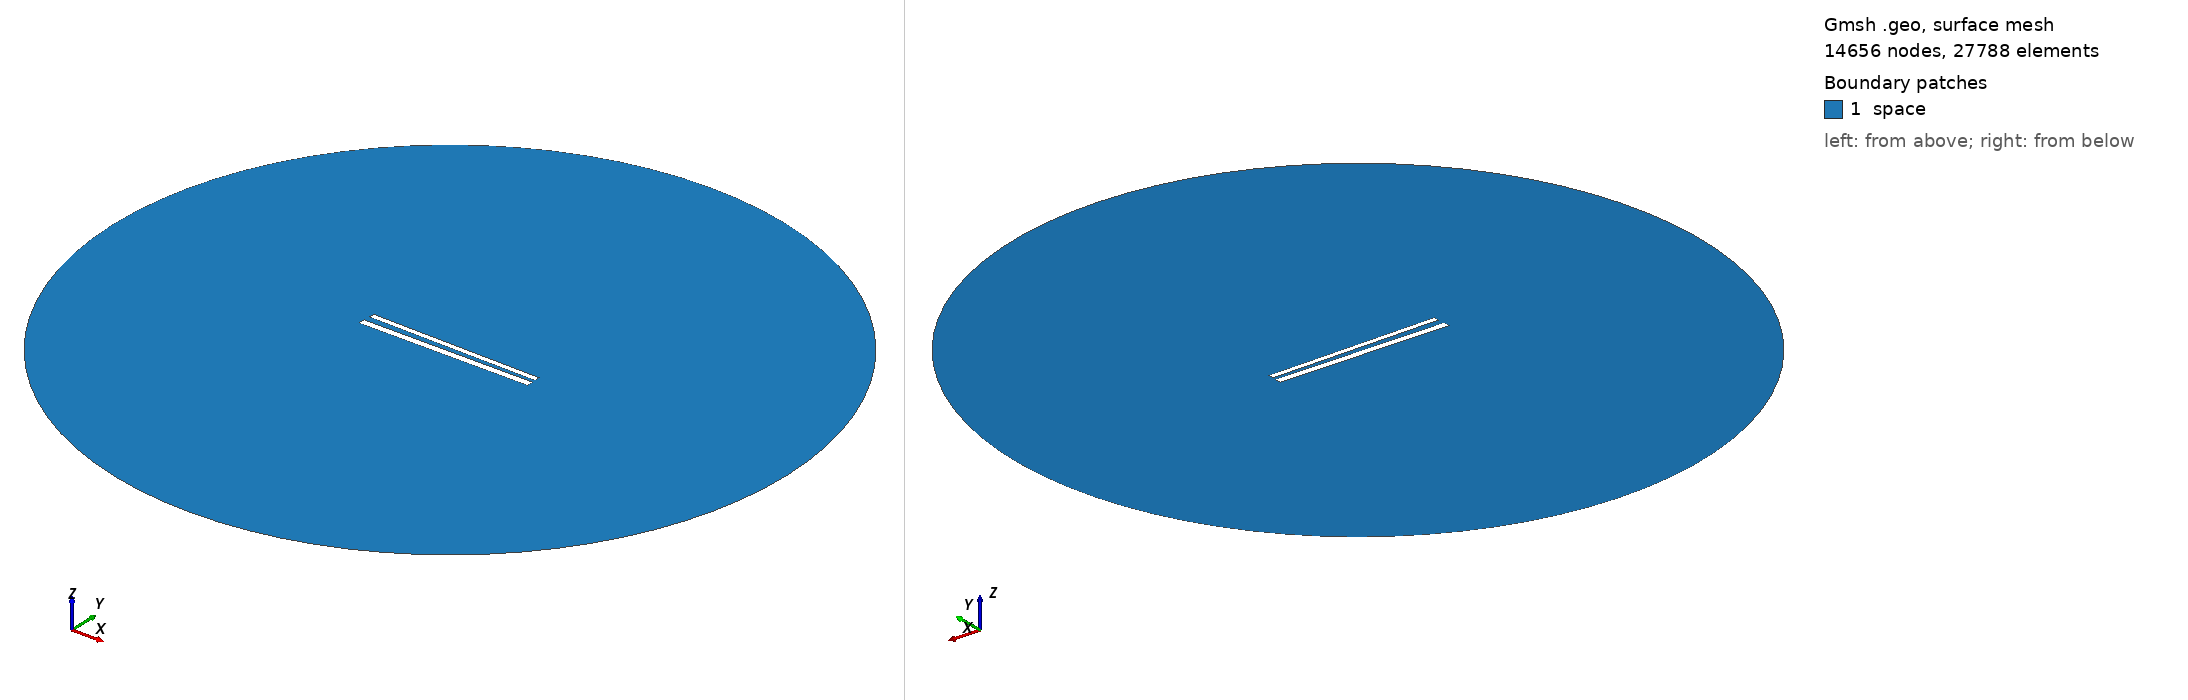

Gmsh geometry script, surface-meshed: 14656 nodes, 27788 surface elements. Boundary patches (legend numbers): 1 space. Left view from above one corner, right view from below the opposite corner. Legend entries are the model's physical surfaces. The drawing asked Gmsh for element sizes between 1% and 20% of the model's largest extent; the script's own settings can give other sizes.

=== 500.geo (drawn) ===
// Set the geometry kernel
SetFactory("OpenCASCADE");

//---------------------------------------
// Rectangles
//---------------------------------------

// Rectangle 1 (top)
Point(1) = {-49.67777777777778, 1.5722222222222222, 0, 1.0};
Point(2) = {49.67777777777778, 1.5722222222222222, 0, 1.0};
Point(3) = {49.67777777777778, 4.927777777777778, 0, 1.0};
Point(4) = {-49.67777777777778, 4.927777777777778, 0, 1.0};

Line(1) = {1, 2};
Line(2) = {2, 3};
Line(3) = {3, 4};
Line(4) = {4, 1};

Line Loop(1) = {1, 2, 3, 4};
Plane Surface(1) = {1};

Rotate { {0, 0, 1}, {0,  1.25,  0}, -0.017 } {
  Surface{1};
}

// Rectangle 2 (bottom)
Point(5) = {-50,-1.25, 0, 1.0};
Point(6) = { 50,-1.25, 0, 1.0};
Point(7) = { 50,-5.25, 0, 1.0};
Point(8) = {-50,-5.25, 0, 1.0};

Line(5) = {5, 6};
Line(6) = {6, 7};
Line(7) = {7, 8};
Line(8) = {8, 5};

Line Loop(2) = {5, 6, 7, 8};
Plane Surface(2) = {2}; 


//---------------------------------------
// Circle
//---------------------------------------

// Define points
Point(9) = {0, 0, 0};        // Center
Point(10) = {200, 0, 0};     // Start point
Point(11) = {0, 200, 0};     // 90 degrees
Point(12) = {-200, 0, 0};    // 180 degrees
Point(13) = {0, -200, 0};    // 270 degrees

// Define circle arcs (each needs start, center, end)
Circle(9) = {10, 9, 11};
Circle(10) = {11, 9, 12};
Circle(11) = {12, 9, 13};
Circle(12) = {13, 9, 10};

// Define curve loop and surface if needed
Curve Loop(3) = {9, 10, 11, 12};
Surface(3) = {3};

// Subtract Rectangles from Circle
BooleanDifference{ Surface{3}; Delete; }{ Surface{1}; Surface{2}; Delete; }

//---------------------------------------
// Transfinite Lines and Surface
//---------------------------------------
r = 7;
Transfinite Line {1, 3} = 50*r Using Progression 1;
Transfinite Line {2, 4} = 2*r Using Progression 1;
Transfinite Line {5, 7} = 50*r Using Progression 1;
Transfinite Line {6, 8} = 2*r Using Progression 1;
Transfinite Line {9, 10, 11, 12} = 20 Using Progression 1;

//---------------------------------------
// Define Physical Groups
//---------------------------------------                

//--- Physical Curves
// Physical groups for boundaries
Physical Line("force_segment", 10) = {1};
Physical Line("upper_plate", 11) = {2, 3, 4};
Physical Line("lower_plate", 12) = {5, 6, 7, 8};
Physical Line("boundary", 20) = {9, 10, 11, 12};

//--- Physical Surfaces
Physical Surface("space", 30) = {3};

//---------------------------------------
// 6. Generate the Mesh
//---------------------------------------
Mesh 2;  // 2D mesh generation
